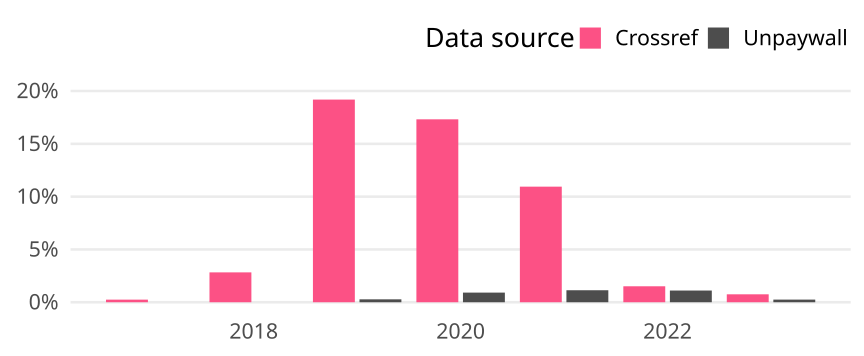

The file beside this chart, header and first rows:
cr_year, cat, article_total, name, oa_articles, oa_share
2017, Global, 5685, Crossref, 14, 0.002463
2017, Global, 5685, Unpaywall, 0, 0
2018, Global, 6895, Crossref, 195, 0.02828
2018, Global, 6895, Unpaywall, 0, 0
2019, Global, 6885, Crossref, 1321, 0.1919
2019, Global, 6885, Unpaywall, 19, 0.00276
2020, Global, 8430, Crossref, 1460, 0.1732
2020, Global, 8430, Unpaywall, 77, 0.009134
2021, Global, 10116, Crossref, 1107, 0.1094
2021, Global, 10116, Unpaywall, 115, 0.01137
2022, Global, 7941, Crossref, 120, 0.01511
2022, Global, 7941, Unpaywall, 88, 0.01108
2023, Global, 5591, Crossref, 42, 0.007512
2023, Global, 5591, Unpaywall, 14, 0.002504
